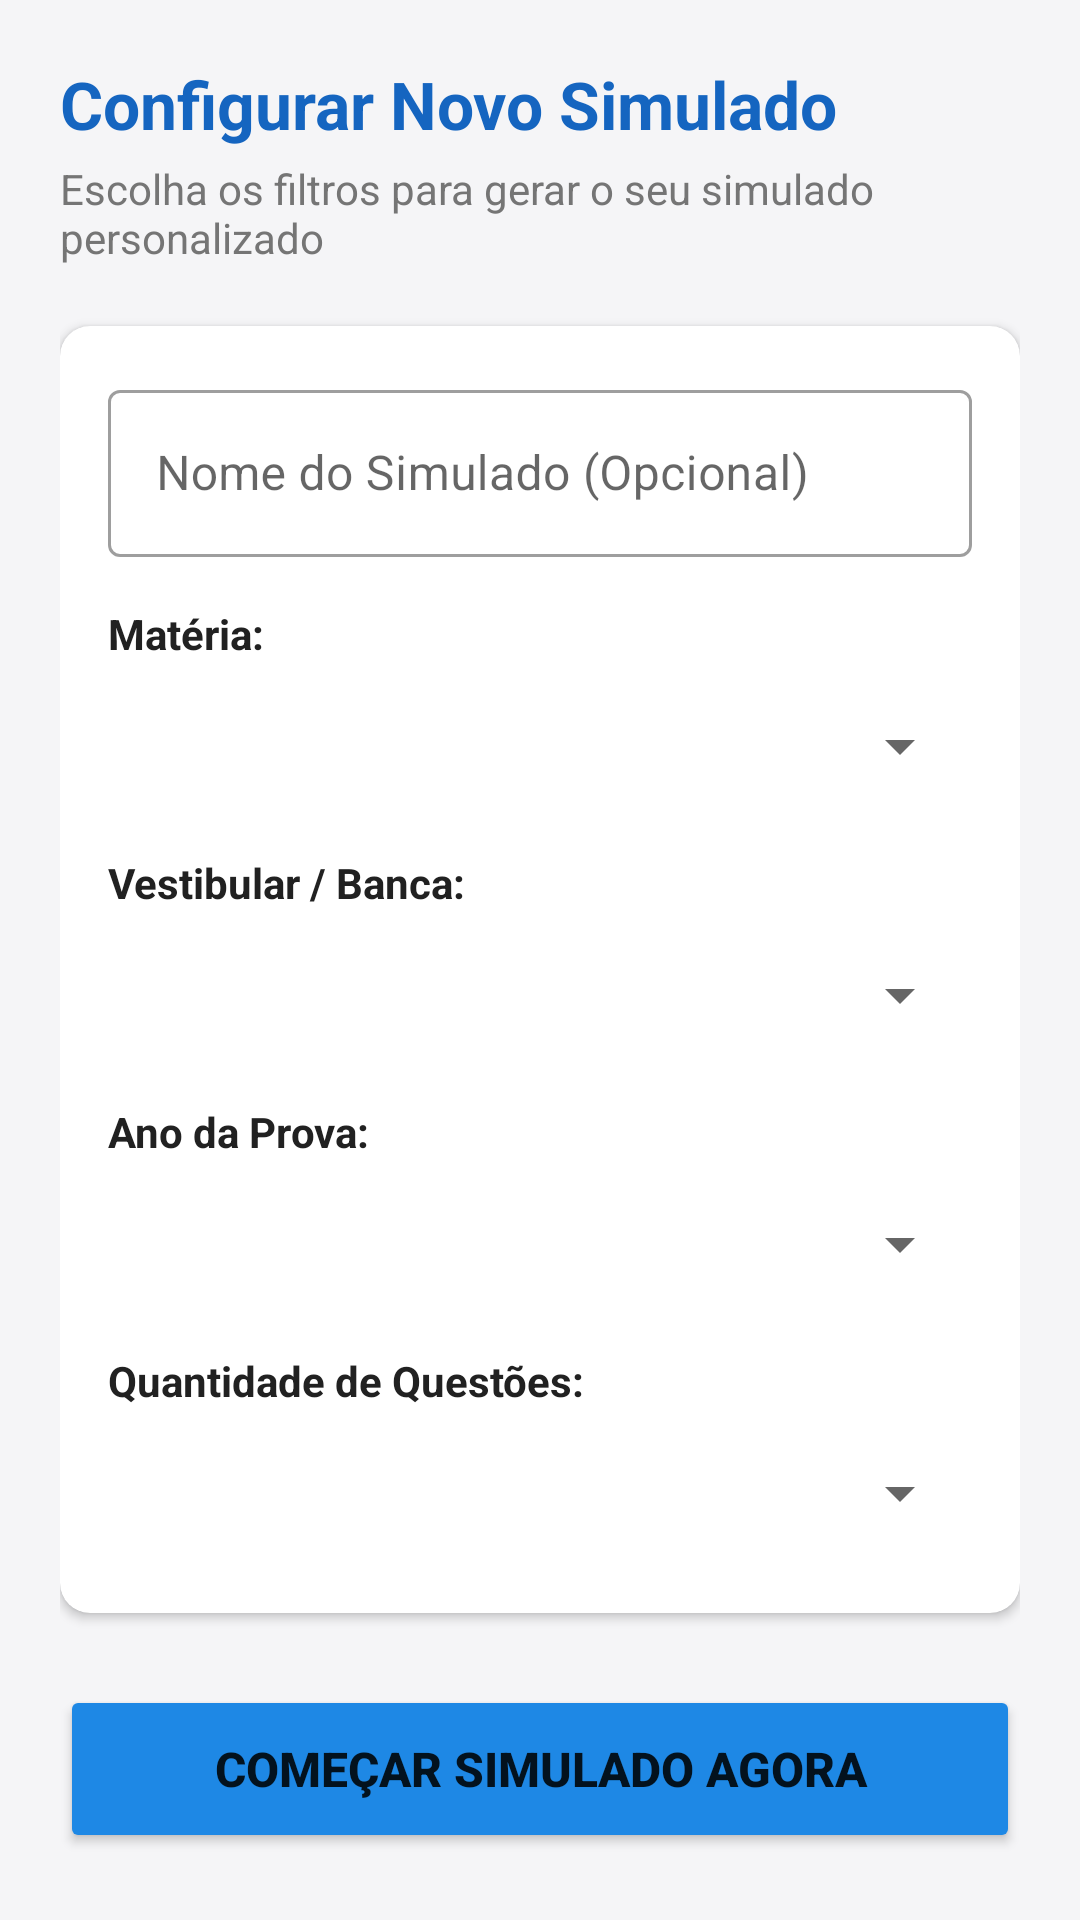

Layout XML and referenced resources for this Android screen:
<!-- AndroidManifest.xml: application theme Theme.VestibularApp -->
<!-- res/layout/activity_create_simulation.xml -->
<?xml version="1.0" encoding="utf-8"?>
<ScrollView xmlns:android="http://schemas.android.com/apk/res/android"
    xmlns:app="http://schemas.android.com/apk/res-auto"
    android:layout_width="match_parent"
    android:layout_height="match_parent"
    android:fillViewport="true"
    android:background="@color/background">

    <LinearLayout
        android:layout_width="match_parent"
        android:layout_height="wrap_content"
        android:orientation="vertical"
        android:padding="20dp">

        <TextView
            android:layout_width="wrap_content"
            android:layout_height="wrap_content"
            android:text="Configurar Novo Simulado"
            android:textColor="@color/primary_dark"
            android:textSize="22sp"
            android:textStyle="bold" />

        <TextView
            android:layout_width="wrap_content"
            android:layout_height="wrap_content"
            android:layout_marginTop="4dp"
            android:text="Escolha os filtros para gerar o seu simulado personalizado"
            android:textColor="@color/text_secondary"
            android:textSize="14sp" />

        
        <androidx.cardview.widget.CardView
            android:layout_width="match_parent"
            android:layout_height="wrap_content"
            android:layout_marginTop="20dp"
            app:cardCornerRadius="10dp"
            app:cardElevation="2dp">

            <LinearLayout
                android:layout_width="match_parent"
                android:layout_height="wrap_content"
                android:orientation="vertical"
                android:padding="16dp">

                
                <com.google.android.material.textfield.TextInputLayout
                    android:id="@+id/tilSimTitle"
                    style="@style/Widget.MaterialComponents.TextInputLayout.OutlinedBox"
                    android:layout_width="match_parent"
                    android:layout_height="wrap_content"
                    android:hint="Nome do Simulado (Opcional)">

                    <com.google.android.material.textfield.TextInputEditText
                        android:id="@+id/etSimTitle"
                        android:layout_width="match_parent"
                        android:layout_height="wrap_content"
                        android:inputType="textCapSentences" />
                </com.google.android.material.textfield.TextInputLayout>

                
                <TextView
                    android:layout_width="wrap_content"
                    android:layout_height="wrap_content"
                    android:layout_marginTop="16dp"
                    android:text="Matéria:"
                    android:textColor="@color/text_primary"
                    android:textStyle="bold"
                    android:textSize="14sp" />

                <Spinner
                    android:id="@+id/spSimSubject"
                    android:layout_width="match_parent"
                    android:layout_height="48dp"
                    android:layout_marginTop="4dp" />

                
                <TextView
                    android:layout_width="wrap_content"
                    android:layout_height="wrap_content"
                    android:layout_marginTop="12dp"
                    android:text="Vestibular / Banca:"
                    android:textColor="@color/text_primary"
                    android:textStyle="bold"
                    android:textSize="14sp" />

                <Spinner
                    android:id="@+id/spSimVestibular"
                    android:layout_width="match_parent"
                    android:layout_height="48dp"
                    android:layout_marginTop="4dp" />

                
                <TextView
                    android:layout_width="wrap_content"
                    android:layout_height="wrap_content"
                    android:layout_marginTop="12dp"
                    android:text="Ano da Prova:"
                    android:textColor="@color/text_primary"
                    android:textStyle="bold"
                    android:textSize="14sp" />

                <Spinner
                    android:id="@+id/spSimYear"
                    android:layout_width="match_parent"
                    android:layout_height="48dp"
                    android:layout_marginTop="4dp" />

                
                <TextView
                    android:layout_width="wrap_content"
                    android:layout_height="wrap_content"
                    android:layout_marginTop="12dp"
                    android:text="Quantidade de Questões:"
                    android:textColor="@color/text_primary"
                    android:textStyle="bold"
                    android:textSize="14sp" />

                <Spinner
                    android:id="@+id/spSimQuestionsCount"
                    android:layout_width="match_parent"
                    android:layout_height="48dp"
                    android:layout_marginTop="4dp" />

            </LinearLayout>
        </androidx.cardview.widget.CardView>

        <ProgressBar
            android:id="@+id/pbCreatingSim"
            android:layout_width="wrap_content"
            android:layout_height="wrap_content"
            android:layout_gravity="center_horizontal"
            android:visibility="gone"
            android:layout_marginTop="20dp" />

        <Button
            android:id="@+id/btnStartSim"
            android:layout_width="match_parent"
            android:layout_height="wrap_content" android:minHeight="56dp"
            android:layout_marginTop="24dp"
            android:backgroundTint="@color/primary"
            android:text="Começar Simulado Agora"
            android:textSize="16sp"
            android:textStyle="bold" />

    </LinearLayout>
</ScrollView>
<!-- resources referenced by this layout -->
<resources>
  <color name="background">#F5F5F7</color>
  <color name="primary">#1E88E5</color>
  <color name="primary_dark">#1565C0</color>
  <color name="text_primary">#212121</color>
  <color name="text_secondary">#757575</color>
  <style name="Theme.VestibularApp" parent="Theme.MaterialComponents.DayNight.NoActionBar">
          <item name="colorPrimary">@color/primary</item>
          <item name="colorPrimaryVariant">@color/primary_dark</item>
          <item name="colorOnPrimary">@color/surface</item>
          <item name="colorSecondary">@color/accent</item>
          <item name="android:statusBarColor">@color/primary_dark</item>
          <item name="android:windowBackground">@color/background</item>
      </style>
  <color name="surface">#FFFFFF</color>
  <color name="accent">#FF9800</color>
</resources>
